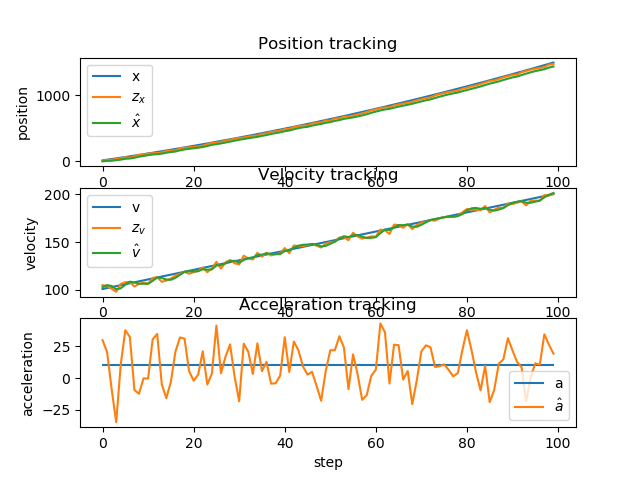

Data behind this chart, as committed beside it:
x, v, a, x_pred, v_pred, a_pred, z_x, z_v, x_, v_, a_, e_x, e_v, e_a
10, 101, 10, 10.05, 101, 10, 1.303, 105, -4.374, 103, 29.78, 14.37, -1.978, -19.78
20.1, 102, 10, 6.073, 106, 29.78, 19.74, 104.1, 2.462, 105, 20.39, 17.64, -3.017, -10.39
30.3, 103, 10, 13.07, 107.1, 20.39, 18.56, 101.2, 5.21, 104.1, -8.842, 25.09, -1.133, 18.84
40.6, 104, 10, 15.58, 103.2, -8.842, 32.1, 98.05, 13.47, 100.6, -34.83, 27.13, 3.351, 44.83
51, 105, 10, 23.36, 97.17, -34.83, 40.01, 106.3, 21.79, 101.7, 10.77, 29.21, 3.274, -0.7662
61.5, 106, 10, 32.02, 102.8, 10.77, 58.03, 108.2, 34.8, 105.5, 37.62, 26.7, 0.5118, -27.62
72.1, 107, 10, 45.53, 109.3, 37.62, 53.25, 108.2, 38.66, 108.7, 32.2, 33.44, -1.708, -22.2
82.8, 108, 10, 49.69, 111.9, 32.2, 72.86, 103.6, 50.24, 107.8, -9.484, 32.56, 0.2404, 19.48
93.6, 109, 10, 60.97, 106.8, -9.484, 92.43, 106.2, 65.97, 106.5, -12.42, 27.63, 2.482, 22.42
104.5, 110, 10, 76.56, 105.3, -12.42, 99.03, 107.7, 77.21, 106.5, -0.2831, 27.29, 3.51, 10.28
115.5, 111, 10, 87.85, 106.5, -0.2831, 113.9, 106.4, 90.21, 106.5, -0.381, 25.29, 4.548, 10.38
126.6, 112, 10, 100.9, 106.4, -0.381, 119.5, 112.6, 99.53, 109.5, 30.37, 27.07, 2.512, -20.37
137.8, 113, 10, 110.6, 112.5, 30.37, 121, 113.4, 104.7, 113, 34.7, 33.1, 0.04193, -24.7
149.1, 114, 10, 116.2, 116.4, 34.7, 132.4, 108.5, 112.8, 112.5, -4.814, 36.27, 1.523, 14.81
160.5, 115, 10, 124.1, 112, -4.814, 151.6, 109.8, 126.6, 110.9, -15.88, 33.91, 4.111, 25.88
172, 116, 10, 137.6, 109.3, -15.88, 158.8, 111.9, 137.2, 110.6, -2.961, 34.82, 5.407, 12.96
183.6, 117, 10, 148.2, 110.3, -2.961, 163.5, 115, 144.8, 112.7, 20.65, 38.79, 4.342, -10.65
195.3, 118, 10, 156.2, 114.7, 20.65, 193.5, 117, 163.5, 115.8, 31.88, 31.82, 2.154, -21.88
207.1, 119, 10, 175.2, 119, 31.88, 201.8, 118.9, 176.7, 118.9, 31.02, 30.35, 0.05173, -21.02
219, 120, 10, 188.8, 122.1, 31.02, 207.1, 116.9, 185.9, 119.5, 5.43, 33.08, 0.5088, 4.57
231, 121, 10, 197.9, 120, 5.43, 215.3, 118.5, 194.6, 119.3, -2.08, 36.38, 1.717, 12.08
243.1, 122, 10, 206.5, 119.1, -2.08, 223.2, 120, 203, 119.6, 2.668, 40.14, 2.45, 7.332
255.3, 123, 10, 214.9, 119.8, 2.668, 234.5, 123.5, 212.7, 121.7, 21.02, 42.56, 1.348, -11.02
267.6, 124, 10, 225, 123.8, 21.02, 256.5, 118.5, 228.5, 121.1, -5.178, 39.1, 2.866, 15.18
280, 125, 10, 240.6, 120.6, -5.178, 277, 122.3, 246.7, 121.5, 3.395, 33.28, 3.527, 6.605
292.5, 126, 10, 258.9, 121.8, 3.395, 278.4, 129.4, 256.5, 125.6, 41.29, 36.01, 0.3977, -31.29
305.1, 127, 10, 269.3, 129.7, 41.29, 292, 122.2, 267.9, 126, 3.717, 37.21, 1.026, 6.283
317.8, 128, 10, 280.5, 126.3, 3.717, 307, 129, 281.1, 127.7, 16.78, 36.66, 0.3481, -6.779
330.6, 129, 10, 294, 129.3, 16.78, 323, 131.3, 295.7, 130.3, 26.46, 34.95, -1.298, -16.46
343.5, 130, 10, 308.8, 132.9, 26.46, 335.6, 127.8, 309, 130.4, 0.9461, 34.47, -0.3926, 9.054
356.5, 131, 10, 322.1, 130.5, 0.9461, 351.6, 126.6, 323.8, 128.6, -18.34, 32.71, 2.441, 28.34
369.6, 132, 10, 336.6, 126.7, -18.34, 358, 135.8, 334.5, 131.3, 26.97, 35.11, 0.7439, -16.97
382.8, 133, 10, 347.7, 134, 26.97, 370.9, 132.7, 346.1, 133.3, 20.64, 36.74, -0.3204, -10.64
396.1, 134, 10, 359.5, 135.4, 20.64, 382.3, 131.9, 357.5, 133.6, 3.112, 38.63, 0.3684, 6.888
409.5, 135, 10, 370.8, 133.9, 3.112, 389.2, 138.8, 366.6, 136.4, 27.27, 42.85, -1.359, -17.27
423, 136, 10, 380.4, 139.1, 27.27, 413.1, 134.7, 383, 136.9, 5.335, 40, -0.8921, 4.665
436.6, 137, 10, 396.7, 137.4, 5.335, 419.6, 138.9, 394.4, 138.2, 12.79, 42.15, -1.171, -2.788
450.3, 138, 10, 408.3, 139.4, 12.79, 444, 136, 412.3, 137.7, -4.438, 37.99, 0.273, 14.44
464.1, 139, 10, 426.1, 137.3, -4.438, 449.1, 137.3, 423.8, 137.3, -4.156, 40.27, 1.689, 14.16
478, 140, 10, 437.5, 136.9, -4.156, 463.1, 138.1, 436.6, 137.5, 1.936, 41.37, 2.495, 8.064
492, 141, 10, 450.4, 137.7, 1.936, 483.3, 143.7, 453.1, 140.7, 32.12, 38.9, 0.2825, -22.12
506.1, 142, 10, 467.3, 143.9, 32.12, 489, 138.4, 463.9, 141.2, 4.689, 42.16, 0.8136, 5.311
520.3, 143, 10, 478.1, 141.7, 4.689, 516, 146.5, 482.9, 144.1, 28.72, 37.4, -1.058, -18.72
534.6, 144, 10, 497.5, 146.9, 28.72, 529.1, 145.6, 498.7, 146.2, 21.87, 35.87, -2.245, -11.87
549, 145, 10, 513.5, 148.4, 21.87, 540.1, 145.9, 512, 147.2, 9.132, 36.98, -2.159, 0.8677
563.5, 146, 10, 526.8, 148.1, 9.132, 541.8, 146.8, 519.5, 147.4, 2.651, 43.97, -1.424, 7.349
578.1, 147, 10, 534.3, 147.7, 2.651, 570.5, 148.1, 537.7, 147.9, 4.846, 40.45, -0.9083, 5.154
592.8, 148, 10, 552.5, 148.4, 4.846, 581.2, 146.2, 552, 147.3, -6.294, 40.77, 0.7211, 16.29
607.6, 149, 10, 566.7, 146.6, -6.294, 588.4, 144.3, 562.9, 145.5, -17.95, 44.72, 3.516, 27.95
622.5, 150, 10, 577.3, 143.7, -17.95, 613.7, 148.4, 581.1, 146, 5.434, 41.44, 3.973, 4.566
637.5, 151, 10, 595.7, 146.6, 5.434, 614.7, 149.9, 590.6, 148.2, 21.85, 46.94, 2.788, -11.85
652.6, 152, 10, 605.5, 150.4, 21.85, 645.6, 150.4, 610.6, 150.4, 21.86, 41.97, 1.602, -11.86
667.8, 153, 10, 625.8, 152.6, 21.86, 648.1, 154.8, 621.8, 153.7, 32.88, 45.99, -0.6859, -22.88
683.1, 154, 10, 637.3, 157, 32.88, 674.6, 155.2, 640.4, 156.1, 23.87, 42.66, -2.073, -13.87
698.5, 155, 10, 656.2, 158.5, 23.87, 677.4, 151.9, 651, 155.2, -8.817, 47.47, -0.1914, 18.82
714, 156, 10, 666.5, 154.3, -8.817, 691.1, 159.8, 663.3, 157.1, 18.62, 50.68, -1.054, -8.625
729.6, 157, 10, 679.1, 158.9, 18.62, 707.3, 155.8, 677.4, 157.4, 3.005, 52.18, -0.3543, 6.995
745.3, 158, 10, 693.2, 157.7, 3.005, 724.1, 153.6, 692.9, 155.6, -17.21, 52.43, 2.366, 27.21
761.1, 159, 10, 708.4, 153.9, -17.21, 743.8, 154.6, 710.6, 154.3, -13.56, 50.5, 4.723, 23.56
777, 160, 10, 726, 152.9, -13.56, 769.4, 156, 732.3, 154.5, 1.732, 44.66, 5.55, 8.268
... 40 more rows
